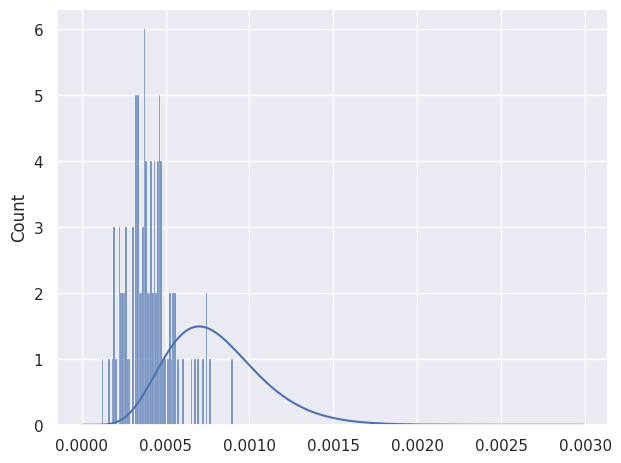

Reproduce this figure in Python.
import numpy as np
import scipy as sc

import seaborn as sns
import matplotlib.pyplot as plt

sns.set_theme()

# CONSTANTS
NETWORK_SIZE = 10_000
LOOKUPS = 100
DEPTH = 8
BIN_WIDTH = LOOKUPS / 10
k = DEPTH


def avg_est(D_i):
    return sum(i / d - 1 for i, d in enumerate(D_i, 1)) / k


def lsq_est(D_i):
    """
    Least Squares
    """
    LSQ_CONST = k * (k + 1) * (2 * k + 1) / 6
    return LSQ_CONST / sum(i * d for i, d in enumerate(D_i, 1)) - 1


dists = {}
for i in range(DEPTH):
    dists[i] = []

# Generate random peer IDs in the range from 0 to 1
peer_ids = np.random.uniform(0, 1, NETWORK_SIZE)

for i in range(LOOKUPS):
    # Pick random point in the keyspace
    random_point = np.random.random()

    # Calculate distances of peer IDs to that point. Use abs due to XOR.
    distances = np.abs(peer_ids - random_point)

    # Sort the distances increasing
    dist_sorted = np.sort(distances)

    for j in range(DEPTH):
        dists[j] += [dist_sorted[j]]

distances = dists[DEPTH-1]
fig, ax = plt.subplots()
x = np.arange(0, 0.003, 1 / 100000)
sns.histplot(ax=ax, x=distances, bins=x)

rv = sc.stats.beta(DEPTH, NETWORK_SIZE - DEPTH + 1)
sns.lineplot(ax=ax, x=x, y=rv.pdf(x) / (NETWORK_SIZE / BIN_WIDTH))
#
# mean = np.mean(distances[:LOOKUPS])
#
# print(k / mean - 1)
#
# ax.axvline(x=mean)
plt.tight_layout()
plt.show()
